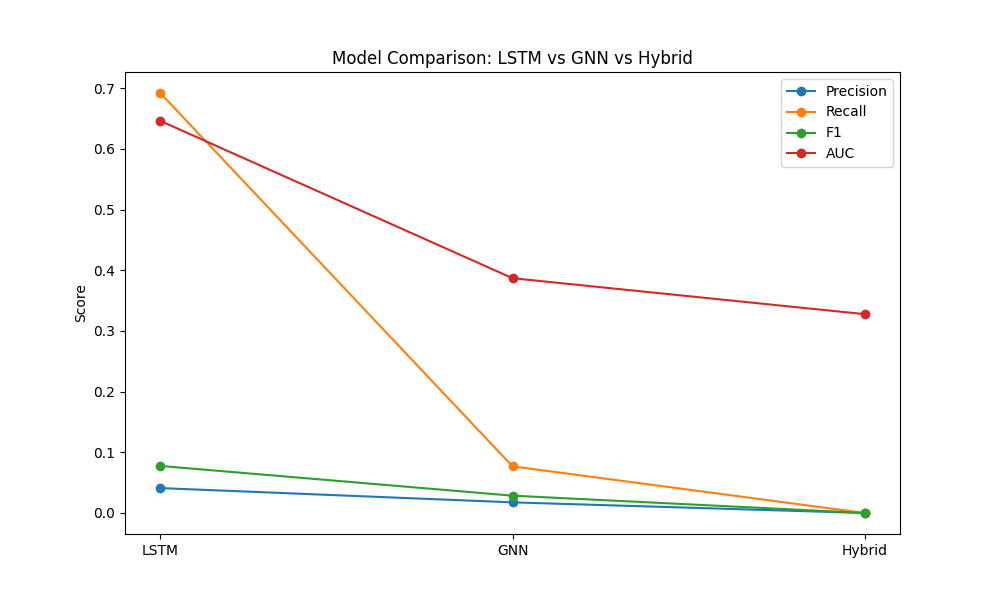

Values plotted in this chart, from the file beside it:
, Precision, Recall, F1, AUC
LSTM, 0.0411, 0.6923, 0.07759, 0.6464
GNN, 0.01754, 0.07692, 0.02857, 0.387
Hybrid, 0.0, 0.0, 0.0, 0.3278
